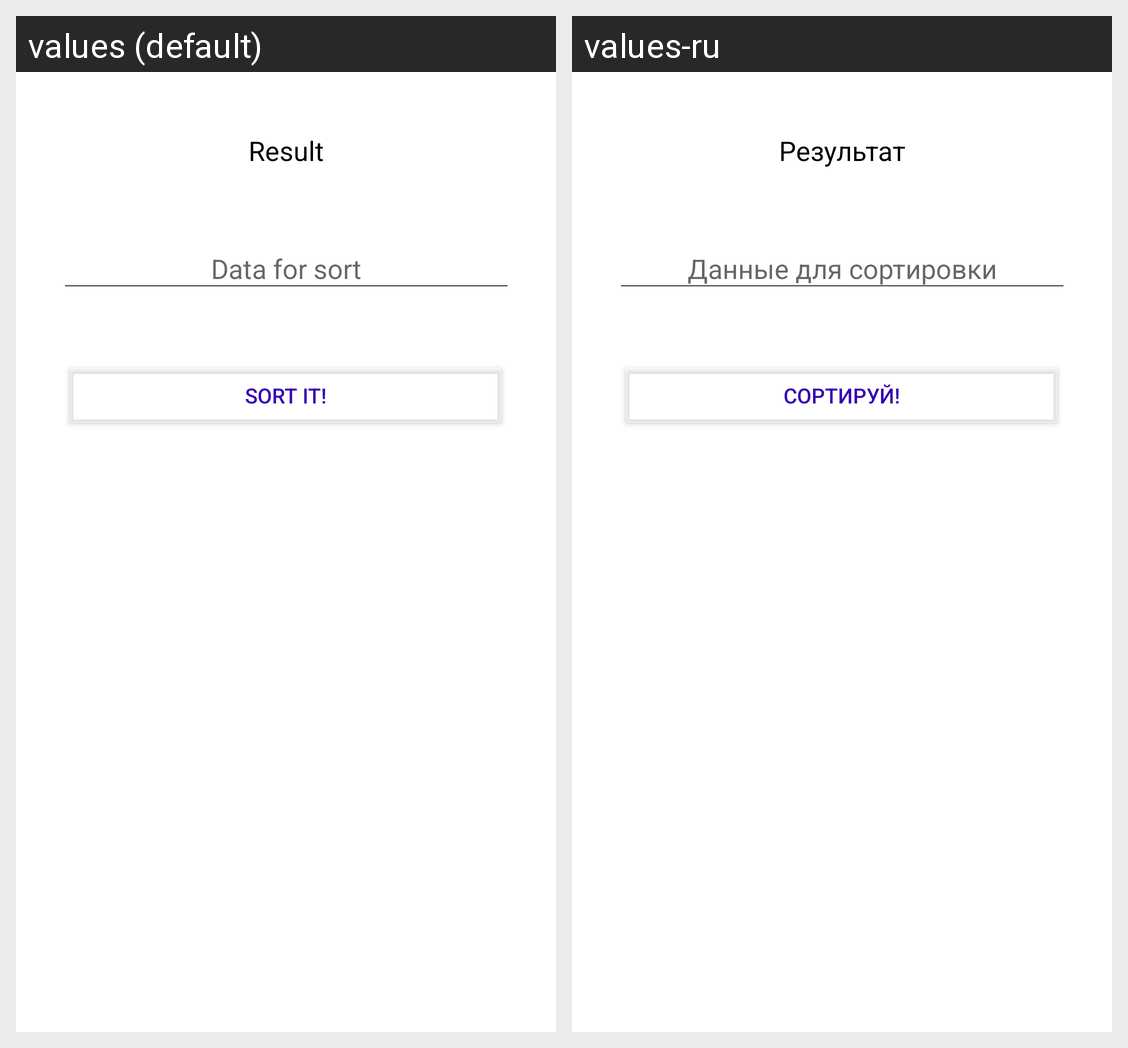

This grid shows one Android layout under two languages. Give, for every string resource on the screen, its name, the default text and each shown locale's text.
Android screen res/layout/fragment_string.xml rendered under 2 locales, left to right: values (default), values-ru. Device: Nexus 5 (rendered at 1080×1920; each locale shown at half size, 540×960, under a caption strip naming it); theme Theme.Kit3.
Strings drawn on this screen, with the default value and each locale's value (text and hints the layout hard-codes, and strings that could not be matched under every locale, appear in the picture but are not listed):

name
  values: Data for sort
  values-ru: Данные для сортировки

wish_btn
  values: Sort it!
  values-ru: Сортируй!

resultView
  values: Result
  values-ru: Результат
